Dataset: dataset-augmented (GitHub, niklasxiao/DataLabTrash). Classes: biological waste, cardboard, glass, metal, paper, plastic, trash.

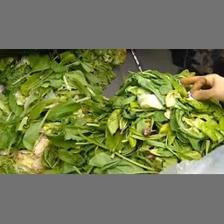
Label: biological waste

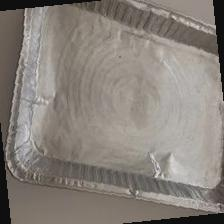
Label: metal

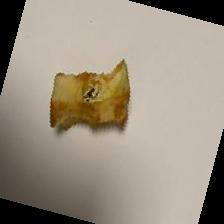
Label: trash

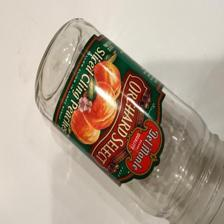
Label: glass

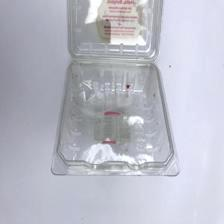
Label: plastic

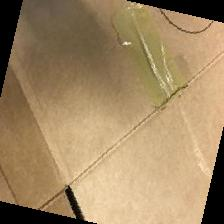
Label: cardboard
